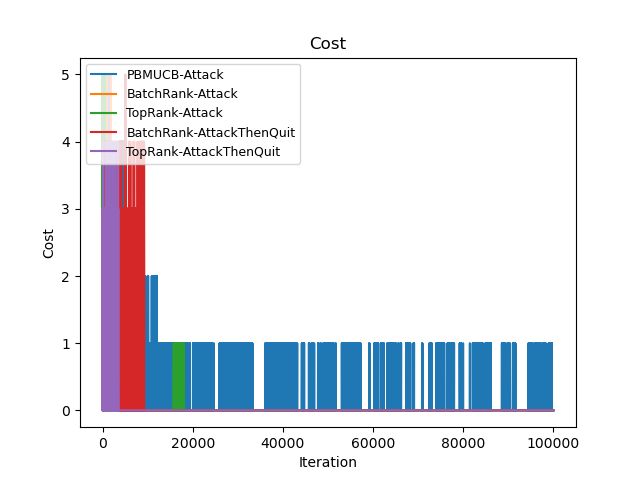

The file beside this chart, header and first rows:
Time(Iteration), PBMUCB-Attack, BatchRank-Attack, TopRank-Attack, BatchRank-AttackThenQuit, TopRank-AttackThenQuit
0, 2, 2, 5, 1, 2
1, 7, 7, 10, 2, 4
2, 11, 11, 14, 3, 4
3, 16, 16, 19, 6, 5
4, 21, 21, 24, 7, 7
5, 25, 25, 28, 7, 8
6, 30, 30, 32, 7, 10
7, 35, 35, 36, 8, 12
8, 40, 40, 40, 11, 14
9, 45, 45, 45, 13, 15
10, 47, 47, 50, 15, 16
11, 49, 52, 55, 17, 17
12, 51, 56, 59, 18, 19
13, 53, 61, 62, 21, 19
14, 55, 66, 67, 23, 21
15, 57, 70, 71, 25, 21
16, 59, 75, 75, 26, 21
17, 61, 80, 80, 27, 23
18, 63, 85, 84, 28, 23
19, 65, 90, 88, 30, 24
20, 67, 92, 92, 32, 27
21, 69, 97, 97, 32, 29
22, 71, 101, 102, 35, 30
23, 73, 106, 107, 36, 32
24, 75, 111, 111, 38, 34
25, 77, 115, 115, 40, 35
26, 79, 120, 120, 42, 36
27, 81, 125, 125, 44, 39
28, 83, 130, 130, 46, 40
29, 85, 135, 135, 49, 41
30, 87, 137, 139, 51, 42
31, 89, 142, 144, 51, 43
32, 91, 146, 149, 53, 45
33, 93, 151, 154, 56, 46
34, 95, 156, 158, 57, 48
35, 97, 160, 163, 57, 50
36, 99, 165, 168, 58, 52
37, 101, 170, 172, 58, 52
38, 103, 175, 177, 60, 52
39, 105, 180, 182, 61, 54
40, 107, 182, 187, 61, 54
41, 109, 187, 191, 63, 55
42, 111, 191, 195, 63, 56
43, 113, 196, 200, 65, 57
44, 115, 201, 204, 67, 60
45, 117, 205, 209, 69, 61
46, 119, 210, 214, 72, 63
47, 121, 215, 219, 72, 64
48, 123, 220, 224, 72, 65
49, 125, 225, 228, 74, 67
50, 127, 227, 232, 75, 69
51, 129, 232, 237, 75, 69
52, 131, 236, 242, 77, 70
53, 133, 241, 245, 78, 73
54, 135, 246, 249, 80, 75
55, 137, 250, 254, 81, 77
56, 139, 255, 258, 84, 78
57, 141, 260, 263, 86, 79
58, 143, 265, 268, 87, 80
59, 145, 270, 273, 89, 81
... 99,940 more rows
